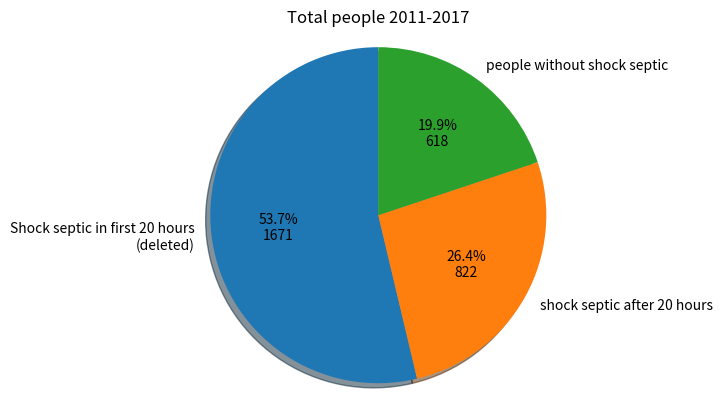

The script that saved this image:
import matplotlib.pyplot as plt
import numpy as np
# Pie chart, where the slices will be ordered and plotted counter-clockwise:
labels = 'Shock septic in first 20 hours\n(deleted)', 'shock septic after 20 hours','people without shock septic'
sizes = [1672, 822, 619]
explode = (0, 0, 0)  # only "explode" the 2nd slice (i.e. 'Hogs')

def func(pct, allvalues):
        absolute = int(pct / 100. * np.sum(allvalues))
        return "{:.1f}%\n{:d}".format(pct, absolute)

fig1, ax1 = plt.subplots()

ax1.pie(sizes, explode=explode, labels=labels,  autopct=lambda pct: func(pct, sizes),
        shadow=True, startangle=90)
ax1.set(title ="Total people 2011-2017")
ax1.axis('equal')  # Equal aspect ratio ensures that pie is drawn as a circle.

plt.show()

# # Import libraries
# import numpy as np
# import matplotlib.pyplot as plt
#
# # Creating dataset
# cars = 'Shock septic in first 20 hours', 'shock septic after 20 hours','people without shock septic'
#
# data = [1672, 822, 619]
#
# # Creating explode data
# explode = (0, 0,0)
#
# # Creating color parameters
# colors = ("orange", "cyan","green")
#
# # Wedge properties
# wp = {'linewidth': 1, 'edgecolor': "green"}
#
#
# # Creating autocpt arguments
# def func(pct, allvalues):
#         absolute = int(pct / 100. * np.sum(allvalues))
#         return "{:.1f}%\n{:d}".format(pct, absolute)
#
#
# # Creating plot
# fig, ax = plt.subplots(figsize=(10, 7))
# wedges, texts, autotexts = ax.pie(data,
#                                   autopct=lambda pct: func(pct, data),
#                                   explode=explode,
#                                   labels=cars,
#                                   shadow=True,
#                                   colors=colors,
#                                   startangle=90,
#                                   wedgeprops=wp,
#                                   textprops=dict(color="magenta"))
#
# # # Adding legend
# # ax.legend(wedges, cars,
# #           title="Cars",
# #           loc="center left",
# #           bbox_to_anchor=(1, 0, 0.5, 1))
#
# plt.setp(autotexts, size=8, weight="bold")
# ax.set_title("Customizing pie chart")

# # show plot
# plt.show()